3-way image classification set "Vision" from GitHub (ranfisr/Vision); label vocabulary: LLENO, MEDIO, VACIO.

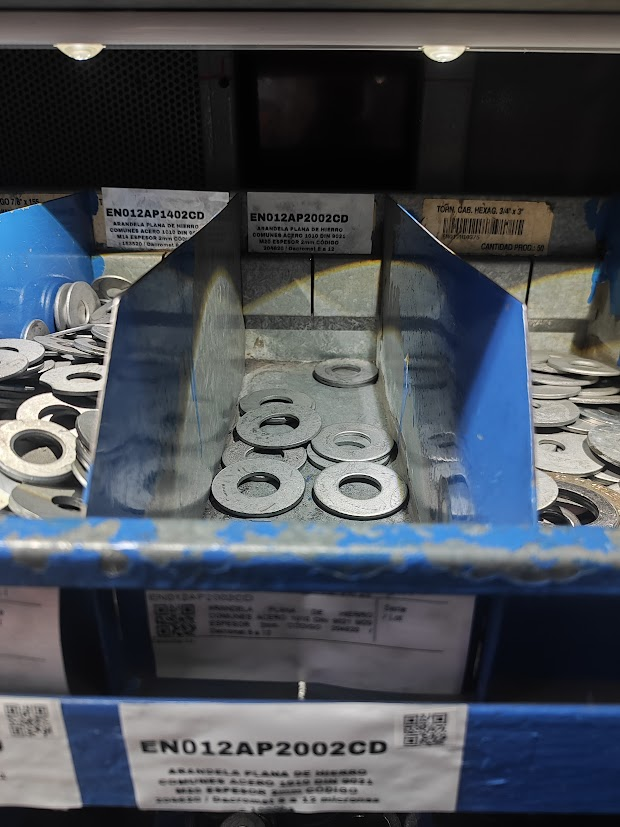
Label: VACIO

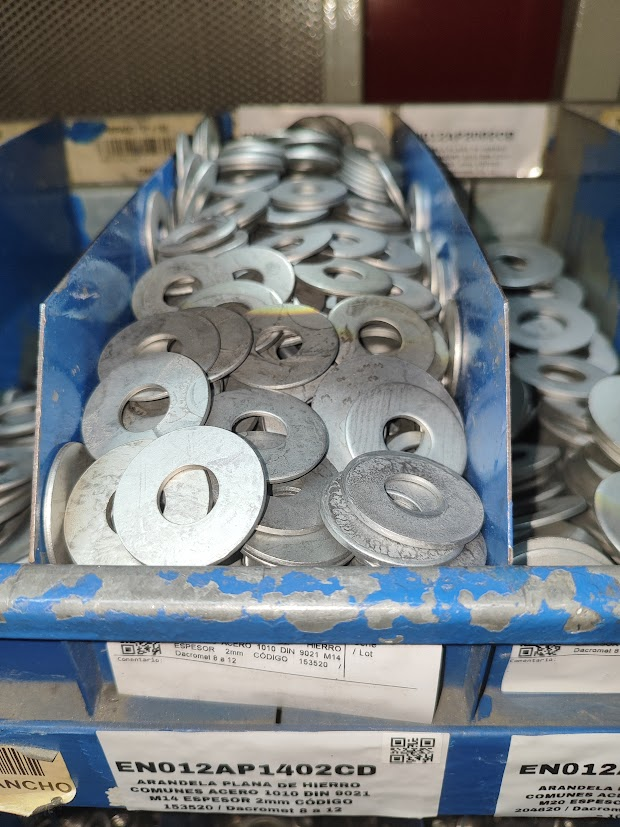
Label: LLENO

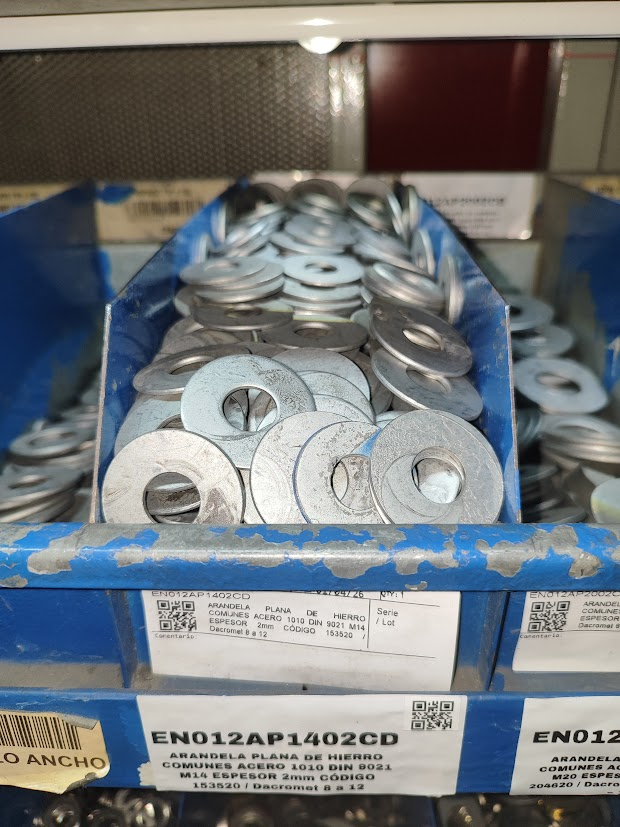
Label: LLENO

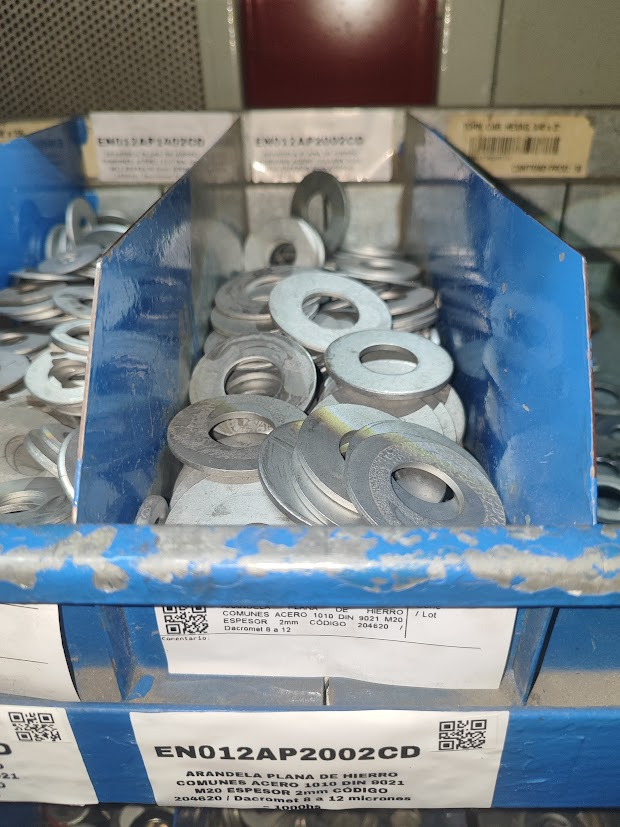
Label: MEDIO

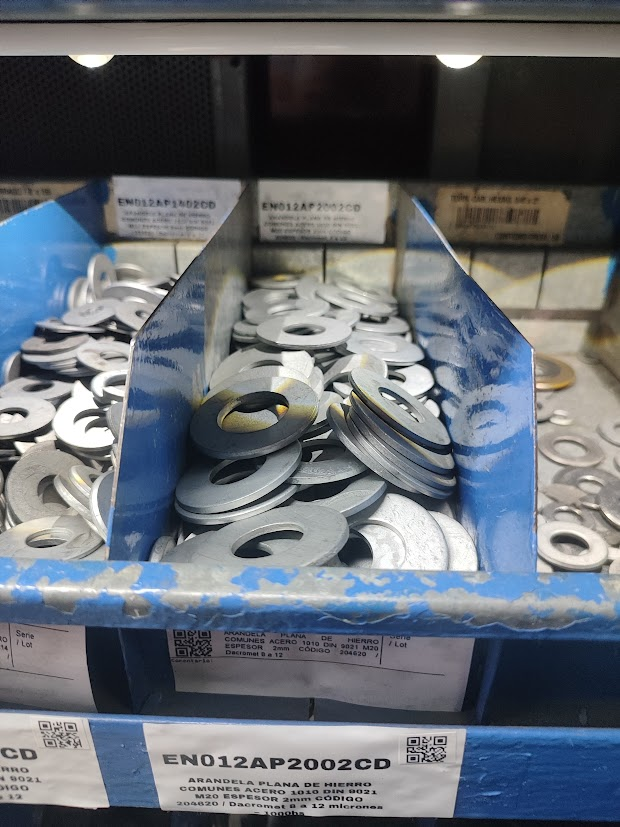
Label: MEDIO

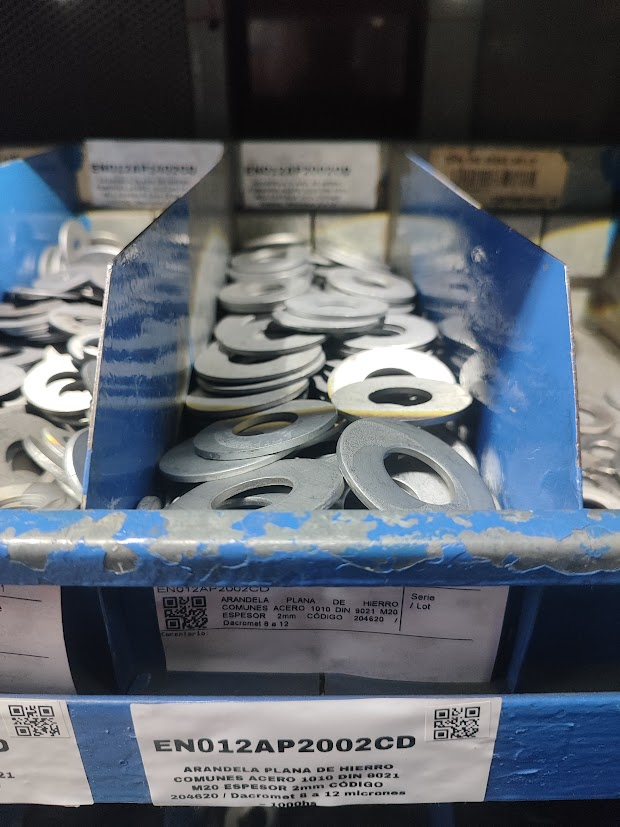
Label: MEDIO
